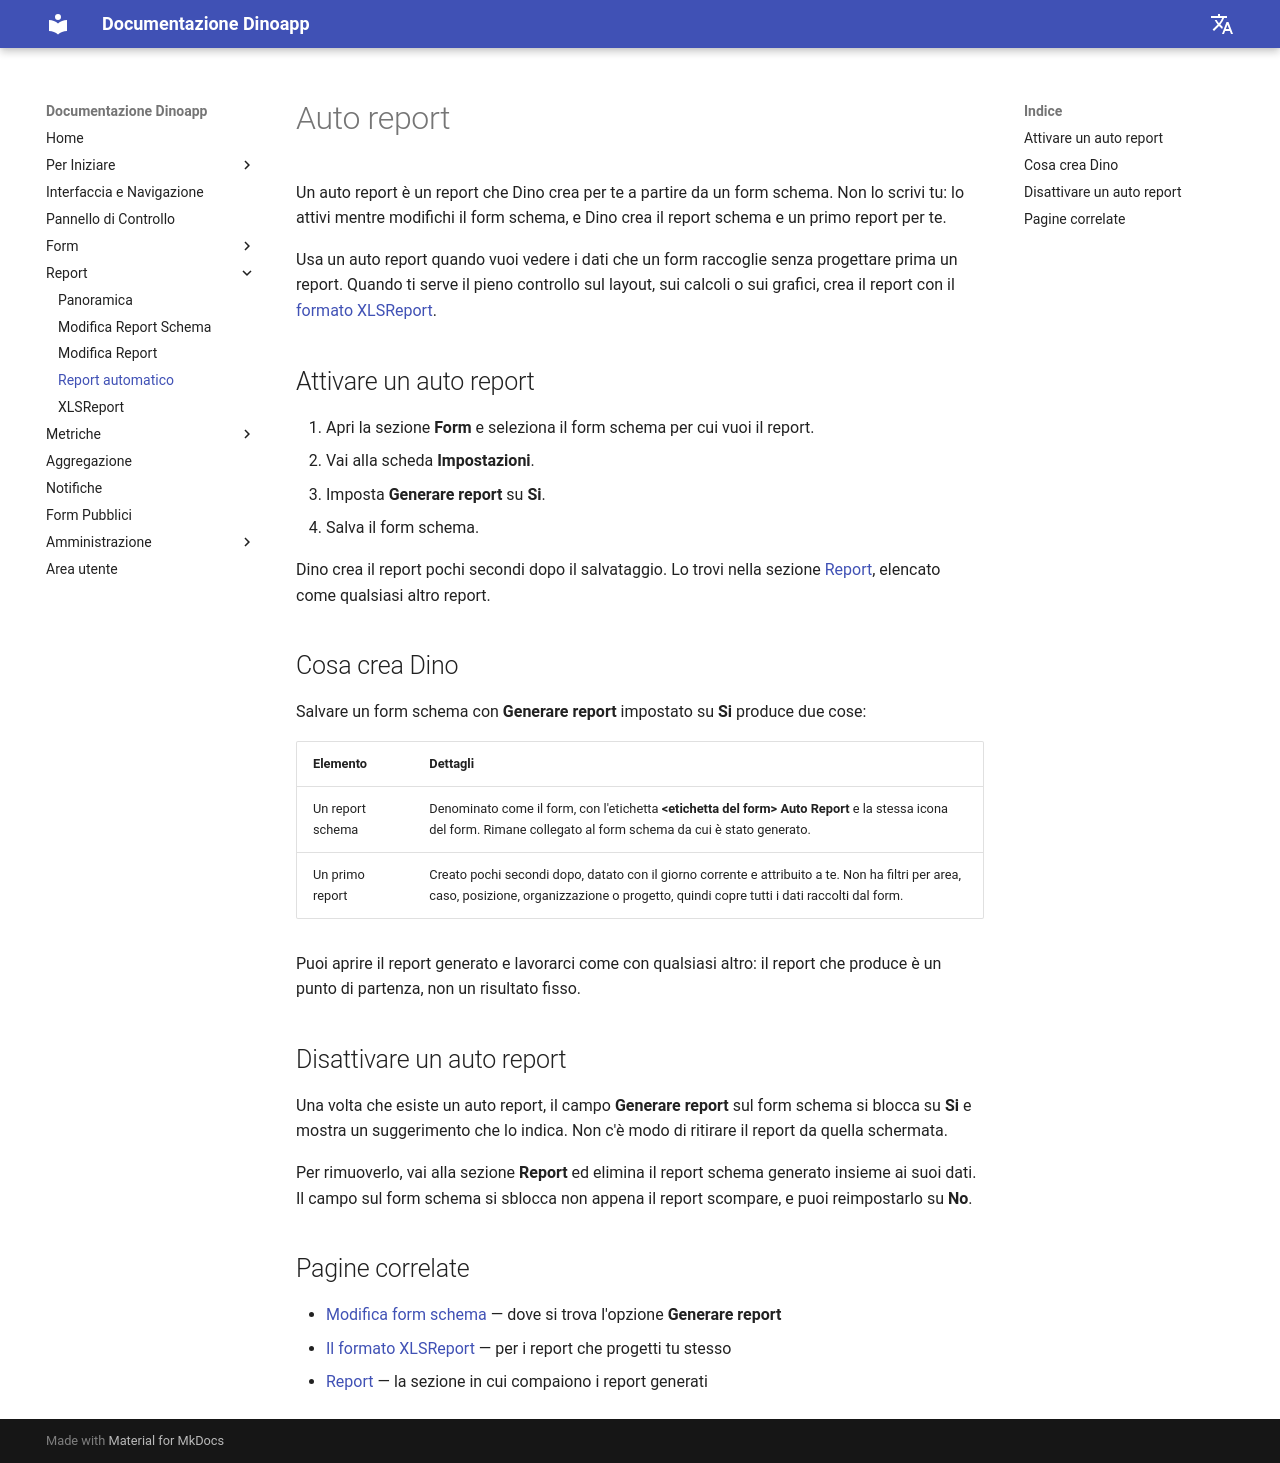

repository: gnucoop/dino · page: it/reports/autoreports/index.html · generator: mkdocs

---
title: Auto report
description: Crea o modifica un report generato automaticamente
---

# Auto report

Un auto report è un report che Dino crea per te a partire da un form schema. Non lo
scrivi tu: lo attivi mentre modifichi il form schema, e Dino crea il report schema e
un primo report per te.

Usa un auto report quando vuoi vedere i dati che un form raccoglie senza progettare
prima un report. Quando ti serve il pieno controllo sul layout, sui calcoli o sui
grafici, crea il report con il [formato XLSReport](xlsreport.md).

## Attivare un auto report

1. Apri la sezione **Form** e seleziona il form schema per cui vuoi il report.
2. Vai alla scheda **Impostazioni**.
3. Imposta **Generare report** su **Si**.
4. Salva il form schema.

Dino crea il report pochi secondi dopo il salvataggio. Lo trovi nella sezione
[Report](index.md), elencato come qualsiasi altro report.

## Cosa crea Dino

Salvare un form schema con **Generare report** impostato su **Si** produce due cose:

| Elemento | Dettagli |
|---|---|
| Un report schema | Denominato come il form, con l'etichetta **&lt;etichetta del form&gt; Auto Report** e la stessa icona del form. Rimane collegato al form schema da cui è stato generato. |
| Un primo report | Creato pochi secondi dopo, datato con il giorno corrente e attribuito a te. Non ha filtri per area, caso, posizione, organizzazione o progetto, quindi copre tutti i dati raccolti dal form. |

Puoi aprire il report generato e lavorarci come con qualsiasi altro: il report che
produce è un punto di partenza, non un risultato fisso.

## Disattivare un auto report

Una volta che esiste un auto report, il campo **Generare report** sul form schema si
blocca su **Si** e mostra un suggerimento che lo indica. Non c'è modo di ritirare il
report da quella schermata.

Per rimuoverlo, vai alla sezione **Report** ed elimina il report schema generato
insieme ai suoi dati. Il campo sul form schema si sblocca non appena il report
scompare, e puoi reimpostarlo su **No**.

## Pagine correlate

- [Modifica form schema](../forms/edit-form-schema.md) — dove si trova l'opzione
  **Generare report**
- [Il formato XLSReport](xlsreport.md) — per i report che progetti tu stesso
- [Report](index.md) — la sezione in cui compaiono i report generati
